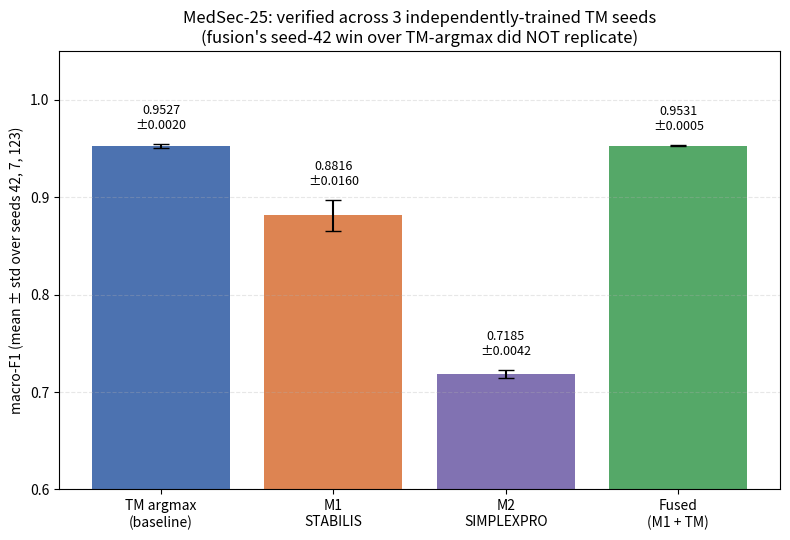

Python code for this plot: (Note: this script raises an exception after producing the figure.)
import numpy as np
import matplotlib
matplotlib.use("Agg")
import matplotlib.pyplot as plt

methods = ["TM argmax\n(baseline)", "M1\nSTABILIS", "M2\nSIMPLEXPRO", "Fused\n(M1 + TM)"]
means = [0.9527, 0.8816, 0.7185, 0.9531]
stds = [0.0020, 0.0160, 0.0042, 0.0005]
colors = ["#4C72B0", "#DD8452", "#8172B2", "#55A868"]

fig, ax = plt.subplots(figsize=(8, 5.5))
x = np.arange(len(methods))
ax.bar(x, means, yerr=stds, capsize=6, color=colors)
for i, (m, s) in enumerate(zip(means, stds)):
    ax.text(i, m + s + 0.015, f"{m:.4f}\n±{s:.4f}", ha="center", fontsize=9)
ax.set_xticks(x)
ax.set_xticklabels(methods)
ax.set_ylabel("macro-F1 (mean ± std over seeds 42, 7, 123)")
ax.set_ylim(0.6, 1.05)
ax.set_title("MedSec-25: verified across 3 independently-trained TM seeds\n(fusion's seed-42 win over TM-argmax did NOT replicate)")
ax.grid(axis="y", linestyle="--", alpha=0.3)
fig.tight_layout()
fig.savefig("/FPTM/CAS_IoMT_Empirical/figs/medsec_verified_multiseed.png", dpi=160, bbox_inches="tight")
print("saved medsec_verified_multiseed.png")
